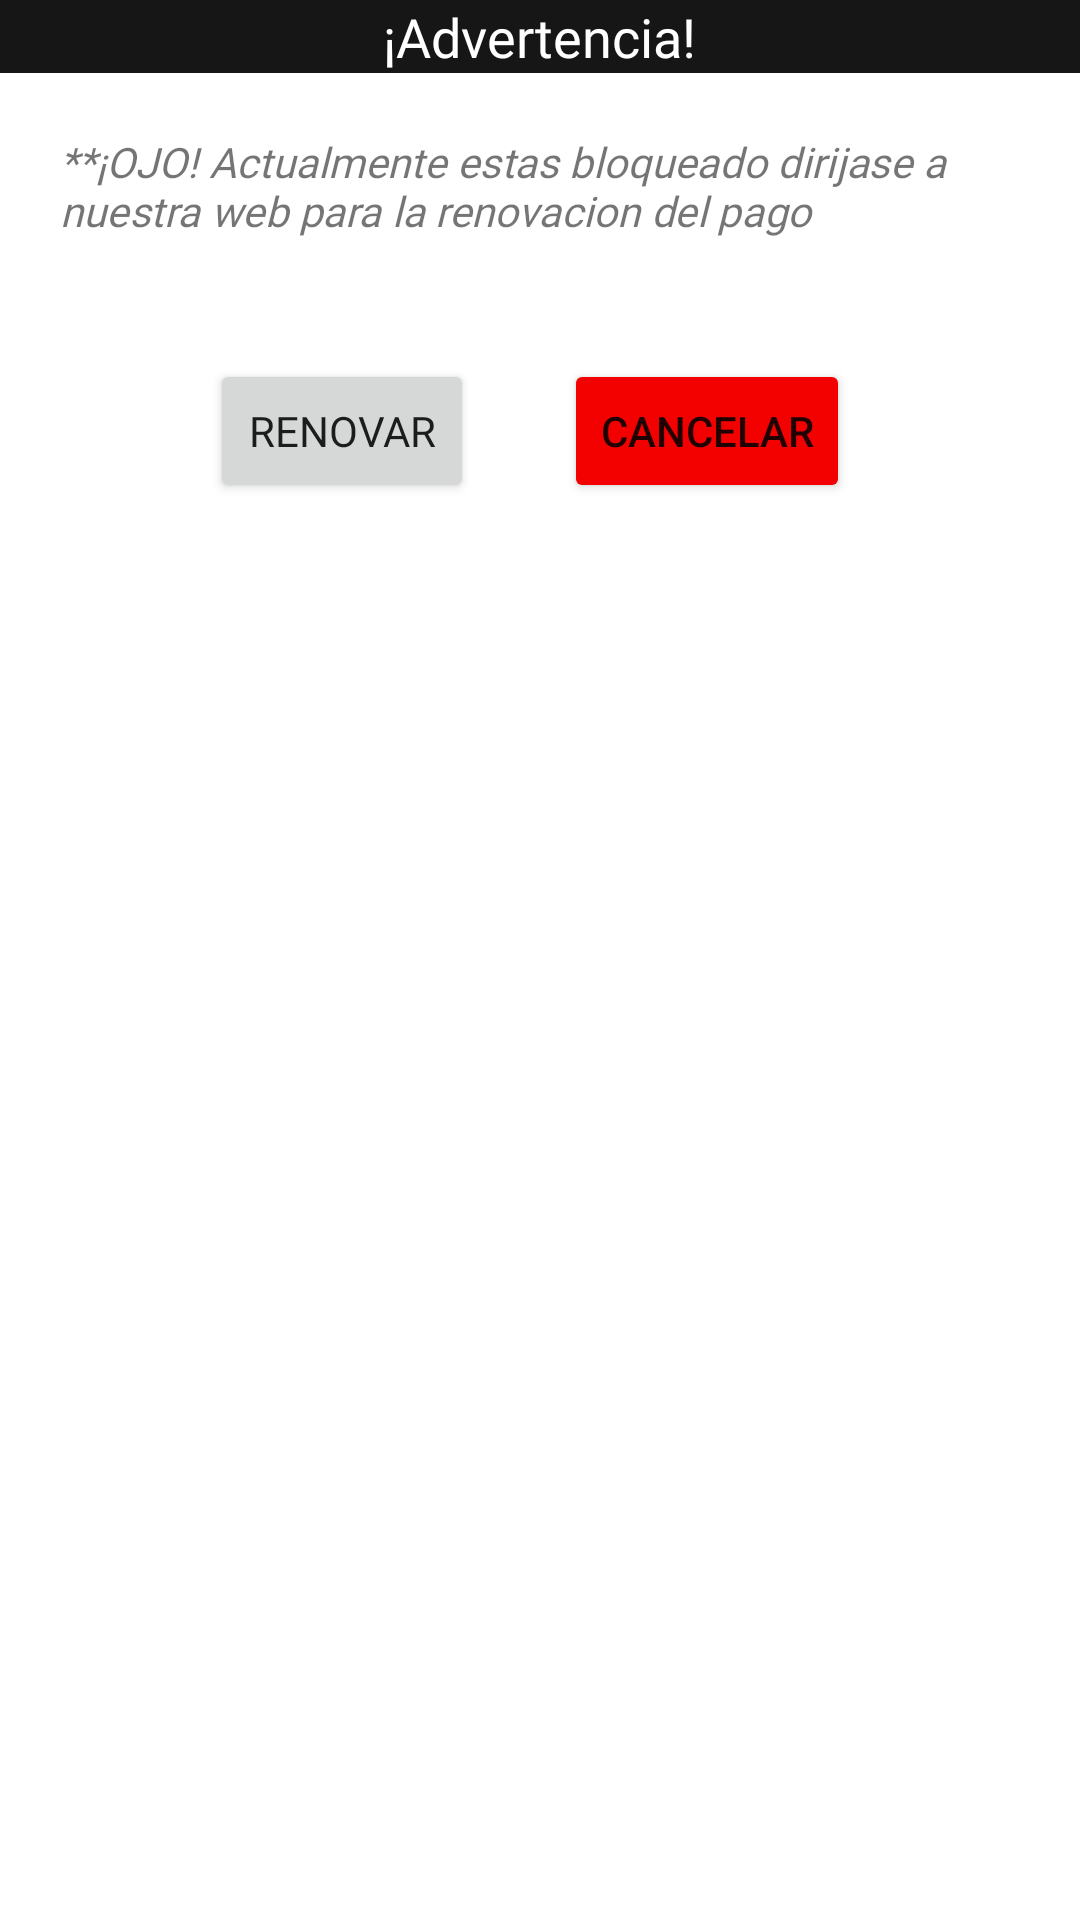

Write the Android layout XML for this screen, with the resource values it uses.
<!-- AndroidManifest.xml: application theme Theme.AppCubicados -->
<!-- res/layout/dialog_cliente_bloq.xml -->
<?xml version="1.0" encoding="utf-8"?>
<LinearLayout xmlns:android="http://schemas.android.com/apk/res/android"
    android:layout_width="match_parent"
    android:orientation="vertical"
    android:layout_height="wrap_content">
<LinearLayout
    android:background="@color/negroEX"
    android:layout_width="match_parent"
    android:gravity="center"
    android:layout_height="wrap_content">
    <TextView
        android:id="@+id/text1"
        android:text="¡Advertencia!"
        android:textSize="18sp"
        android:fontFamily="@font/gotham"
        android:textColor="@color/white"
        android:layout_width="wrap_content"
        android:layout_height="wrap_content"/>
</LinearLayout>
    <LinearLayout
        android:layout_width="match_parent"
        android:layout_margin="20dp"
        android:layout_height="wrap_content">
        <TextView
            android:id="@+id/text2"
            android:textSize="14sp"
            android:textStyle="italic"
            android:fontFamily="@font/gotham"
            android:text="**¡OJO! Actualmente estas bloqueado dirijase a nuestra web para la renovacion del pago"
            android:layout_width="wrap_content"
            android:layout_height="wrap_content"/>
    </LinearLayout>
    <LinearLayout
        android:layout_width="match_parent"
        android:layout_margin="20dp"
        android:layout_height="wrap_content">
        <Button
            android:id="@+id/btnRenovarPago"
            android:text="Renovar"
            android:layout_marginStart="50dp"
            android:fontFamily="@font/gotham"
            android:layout_width="wrap_content"
            android:layout_height="wrap_content"
            android:layout_marginLeft="20dp" />
        <Button
            android:id="@+id/btnCancelar"
            android:layout_marginStart="30dp"
            android:backgroundTint="@color/rojo"
            android:text="Cancelar"
            android:layout_width="wrap_content"
            android:layout_height="wrap_content"
            android:layout_marginLeft="30dp" />
    </LinearLayout>
</LinearLayout>
<!-- resources referenced by this layout -->
<resources>
  <color name="negroEX">#161616</color>
  <color name="rojo">#F30101</color>
  <color name="white">#FFFFFF</color>
  <style name="Theme.AppCubicados" parent="Theme.MaterialComponents.DayNight.DarkActionBar">
          
          <item name="colorPrimary">@color/orange</item>
          <item name="colorPrimaryVariant">@color/negroEX</item>
          <item name="colorOnPrimary">@color/white</item>
          
          <item name="colorSecondary">@color/teal_200</item>
          <item name="colorSecondaryVariant">@color/teal_700</item>
          <item name="colorOnSecondary">@color/black</item>
          
          <item name="android:statusBarColor" tools:targetApi="l">?attr/colorPrimaryVariant</item>
          
          <item name="windowActionBar">false</item>
          <item name="windowNoTitle">true</item>
          <item name="windowActionBarOverlay">true</item>
      </style>
  <color name="orange">#fa6600</color>
  <color name="teal_200">#000000</color>
  <color name="teal_700">#FF018786</color>
  <color name="black">#FF000000</color>
</resources>
